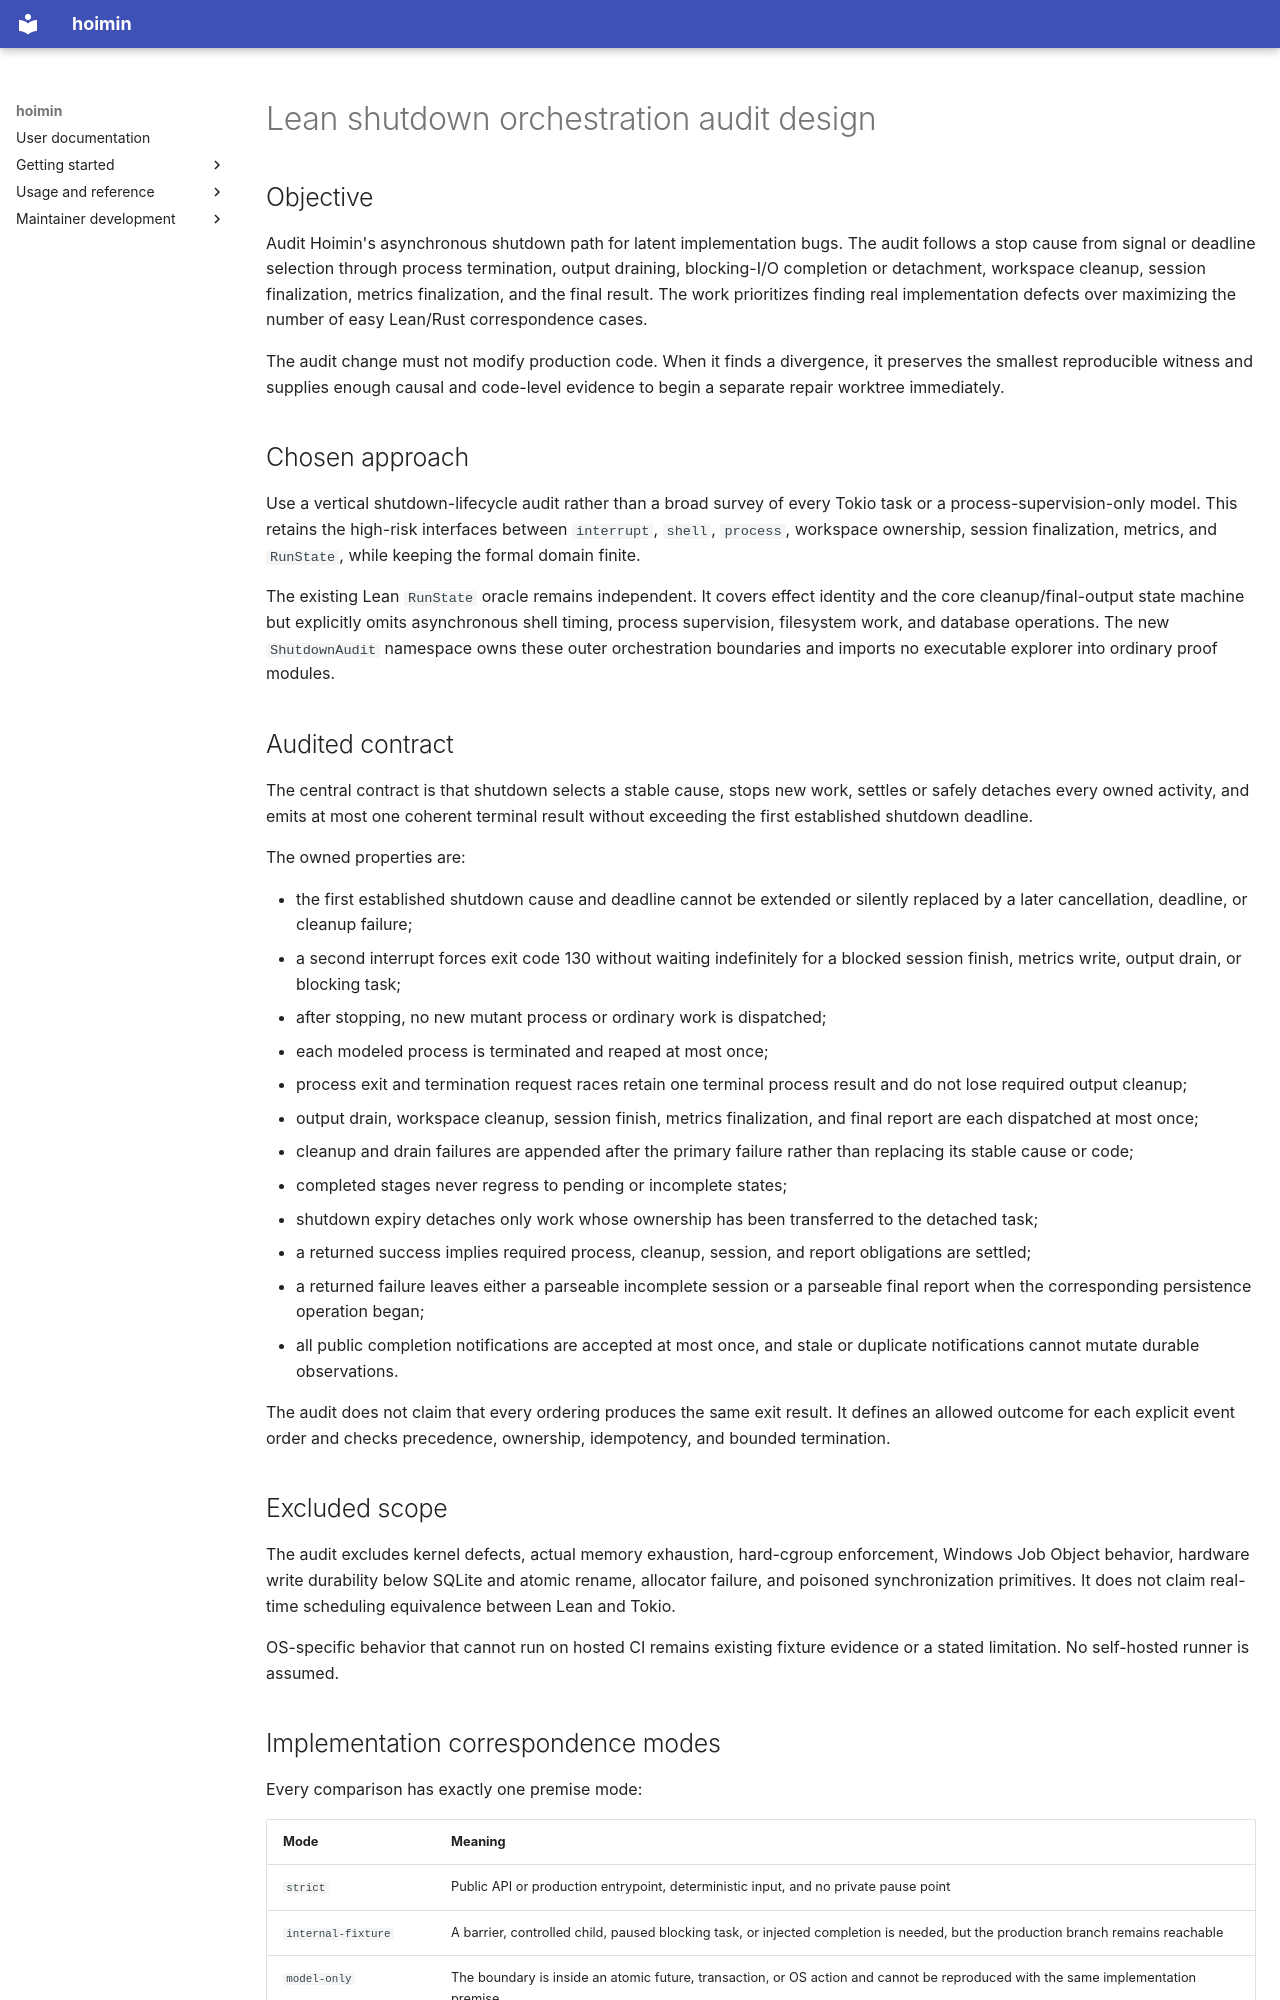

repository: HayaoSuzuki/hoimin · page: superpowers/specs/2026-08-09-lean-shutdown-orchestration-audit-design/index.html · generator: mkdocs

# Lean shutdown orchestration audit design

## Objective

Audit Hoimin's asynchronous shutdown path for latent implementation bugs. The
audit follows a stop cause from signal or deadline selection through process
termination, output draining, blocking-I/O completion or detachment, workspace
cleanup, session finalization, metrics finalization, and the final result. The
work prioritizes finding real implementation defects over maximizing the
number of easy Lean/Rust correspondence cases.

The audit change must not modify production code. When it finds a divergence,
it preserves the smallest reproducible witness and supplies enough causal and
code-level evidence to begin a separate repair worktree immediately.

## Chosen approach

Use a vertical shutdown-lifecycle audit rather than a broad survey of every
Tokio task or a process-supervision-only model. This retains the high-risk
interfaces between `interrupt`, `shell`, `process`, workspace ownership,
session finalization, metrics, and `RunState`, while keeping the formal domain
finite.

The existing Lean `RunState` oracle remains independent. It covers effect
identity and the core cleanup/final-output state machine but explicitly omits
asynchronous shell timing, process supervision, filesystem work, and database
operations. The new `ShutdownAudit` namespace owns these outer orchestration
boundaries and imports no executable explorer into ordinary proof modules.

## Audited contract

The central contract is that shutdown selects a stable cause, stops new work,
settles or safely detaches every owned activity, and emits at most one coherent
terminal result without exceeding the first established shutdown deadline.

The owned properties are:

- the first established shutdown cause and deadline cannot be extended or
  silently replaced by a later cancellation, deadline, or cleanup failure;
- a second interrupt forces exit code 130 without waiting indefinitely for a
  blocked session finish, metrics write, output drain, or blocking task;
- after stopping, no new mutant process or ordinary work is dispatched;
- each modeled process is terminated and reaped at most once;
- process exit and termination request races retain one terminal process
  result and do not lose required output cleanup;
- output drain, workspace cleanup, session finish, metrics finalization, and
  final report are each dispatched at most once;
- cleanup and drain failures are appended after the primary failure rather
  than replacing its stable cause or code;
- completed stages never regress to pending or incomplete states;
- shutdown expiry detaches only work whose ownership has been transferred to
  the detached task;
- a returned success implies required process, cleanup, session, and report
  obligations are settled;
- a returned failure leaves either a parseable incomplete session or a
  parseable final report when the corresponding persistence operation began;
- all public completion notifications are accepted at most once, and stale or
  duplicate notifications cannot mutate durable observations.

The audit does not claim that every ordering produces the same exit result.
It defines an allowed outcome for each explicit event order and checks
precedence, ownership, idempotency, and bounded termination.

## Excluded scope

The audit excludes kernel defects, actual memory exhaustion, hard-cgroup
enforcement, Windows Job Object behavior, hardware write durability below
SQLite and atomic rename, allocator failure, and poisoned synchronization
primitives. It does not claim real-time scheduling equivalence between Lean
and Tokio.

OS-specific behavior that cannot run on hosted CI remains existing fixture
evidence or a stated limitation. No self-hosted runner is assumed.
